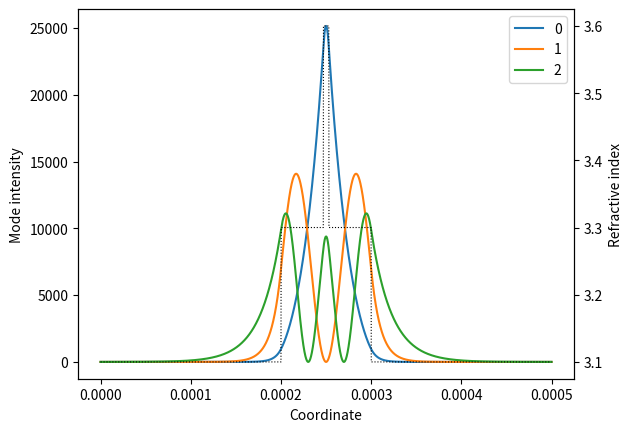

This figure's Python source:
# -*- coding: utf-8 -*-
"""
1D waveguide equation.
"""

import numpy as np
from scipy.sparse import diags
from scipy.sparse.linalg import eigs

def solve_wg(x, n, lam, n_modes):
    """
    Solve eigenvalue problem for a 1D waveguide.

    Parameters
    ----------
    x : numpy.ndarray
        x coordinate.
    n : numpy.ndarray
        Refractive index values. `n.shape==x.shape`
    lam : number
        Wavelength (cm).
    n_modes : int
        Number of eigenvalues/eigenvectors to be calculated.

    Returns
    -------
    n_eff : numpy.ndarray
        Calculated effective refractive index values.
    modes : numpy.ndarray
        Calculated mode profiles.

    """
    # creating matrix A for the eigenvalue problem
    k0 = 2*np.pi / lam
    delta_x = x[1]-x[0]  # uniform mesh
    delta_chi2 = (delta_x*k0)**2
    main_diag = n**2 - 2/delta_chi2
    off_diag = np.full(x[:-1].shape, 1/delta_chi2)
    A = diags([off_diag, main_diag, off_diag], [-1, 0, 1])

    # solving the eigenproblem
    n_max = n.max()
    w, v = eigs(A, k=n_modes, which='SR', sigma=n_max**2)

    # converting eigenvalues to effective refractive indices
    n_eff = np.sqrt(np.real(w))
    # and eigenvectors to mode profiles
    modes = np.real(v)**2

    # normalizing modes
    for i in range(n_modes):
        integral = np.sum(modes[:, i])*delta_x
        modes[:, i] /= integral

    return n_eff, modes

# example
if __name__=='__main__':
    import matplotlib.pyplot as plt

    # setting up refractive index profile
    x = np.arange(0, 5e-4, 1e-7)
    n = np.full(x.shape, 3.3)
    n[x<2e-4] = 3.1
    n[x>=3e-4] = 3.1
    ix = np.logical_and(x>=2.47e-4, x<2.53e-4)
    n[ix] = 3.6

    # solving eigenvalue problem
    n_eff, modes = solve_wg(x, n, 1.06e-4, 3)

    # plotting results
    plt.figure()
    for i in range(3):
        plt.plot(x, modes[:, i], label=i)
    plt.xlabel('Coordinate')
    plt.ylabel('Mode intensity')
    plt.legend()
    plt.twinx()
    plt.plot(x, n, 'k:', lw=0.8)
    plt.ylabel('Refractive index')
